Image classification data set "3. Cropped Dataset" (leonprietobailo/msc-cv-thesis on GitHub). Class labels (2): defective front, ok front.

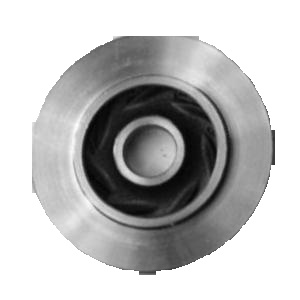
Label: ok front

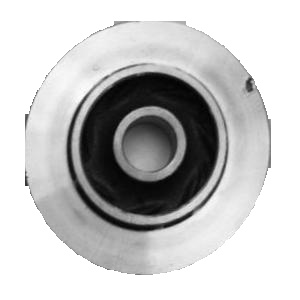
Label: defective front

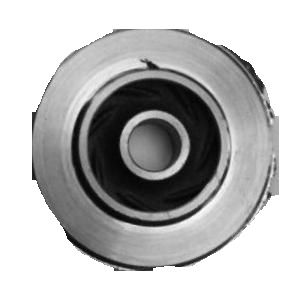
Label: defective front

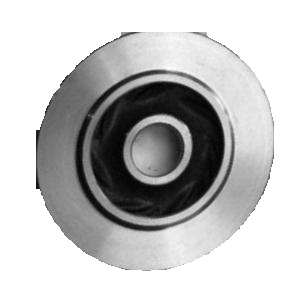
Label: ok front

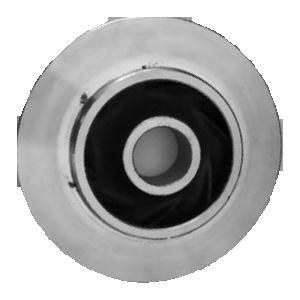
Label: defective front

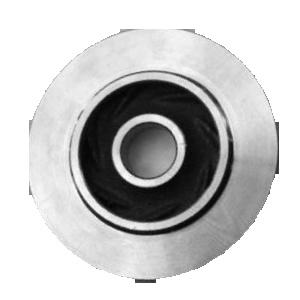
Label: ok front
